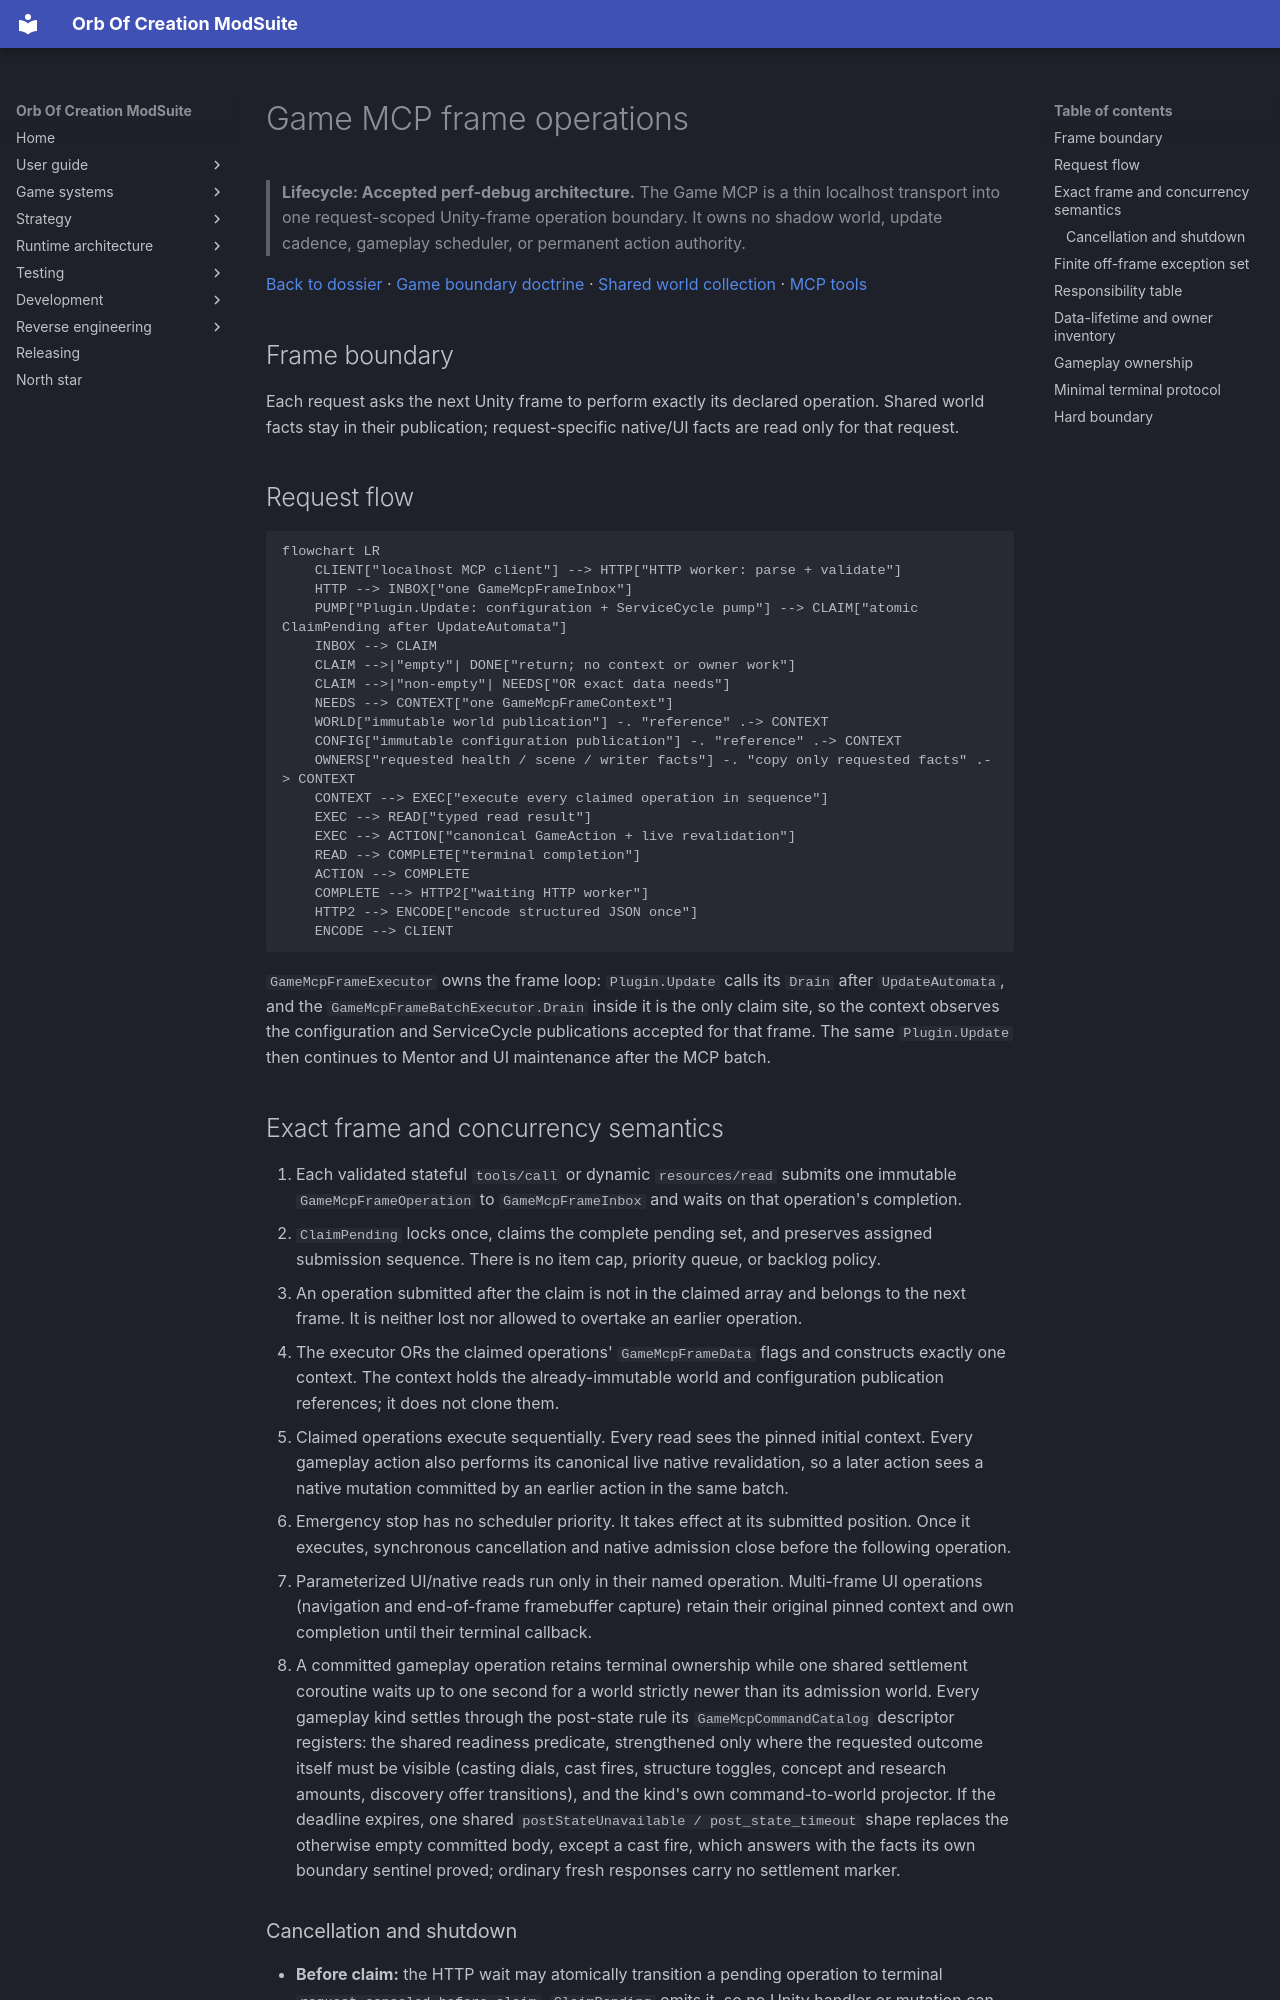

repository: OrbAutomata/OrbOfCreation-ModSuite · page: runtime-architecture/game-mcp-frame-operations/index.html · generator: mkdocs

# Game MCP frame operations

> **Lifecycle: Accepted perf-debug architecture.** The Game MCP is a thin localhost transport into
> one request-scoped Unity-frame operation boundary. It owns no shadow world, update cadence,
> gameplay scheduler, or permanent action authority.

[Back to dossier](README.md) · [Game boundary doctrine](game-boundary-doctrine.md) ·
[Shared world collection](world-collection.md) · [MCP tools](../development/mcp-tool-reference.md)

## Frame boundary

Each request asks the next Unity frame to perform exactly its declared operation. Shared world facts
stay in their publication; request-specific native/UI facts are read only for that request.

## Request flow

```mermaid
flowchart LR
    CLIENT["localhost MCP client"] --> HTTP["HTTP worker: parse + validate"]
    HTTP --> INBOX["one GameMcpFrameInbox"]
    PUMP["Plugin.Update: configuration + ServiceCycle pump"] --> CLAIM["atomic ClaimPending after UpdateAutomata"]
    INBOX --> CLAIM
    CLAIM -->|"empty"| DONE["return; no context or owner work"]
    CLAIM -->|"non-empty"| NEEDS["OR exact data needs"]
    NEEDS --> CONTEXT["one GameMcpFrameContext"]
    WORLD["immutable world publication"] -. "reference" .-> CONTEXT
    CONFIG["immutable configuration publication"] -. "reference" .-> CONTEXT
    OWNERS["requested health / scene / writer facts"] -. "copy only requested facts" .-> CONTEXT
    CONTEXT --> EXEC["execute every claimed operation in sequence"]
    EXEC --> READ["typed read result"]
    EXEC --> ACTION["canonical GameAction + live revalidation"]
    READ --> COMPLETE["terminal completion"]
    ACTION --> COMPLETE
    COMPLETE --> HTTP2["waiting HTTP worker"]
    HTTP2 --> ENCODE["encode structured JSON once"]
    ENCODE --> CLIENT
```

`GameMcpFrameExecutor` owns the frame loop: `Plugin.Update` calls its `Drain` after
`UpdateAutomata`, and the `GameMcpFrameBatchExecutor.Drain` inside it is the only claim site, so the
context observes the configuration and ServiceCycle publications accepted for that frame. The same
`Plugin.Update` then continues to Mentor and UI maintenance after the MCP batch.

## Exact frame and concurrency semantics

1. Each validated stateful `tools/call` or dynamic `resources/read` submits one immutable
   `GameMcpFrameOperation` to `GameMcpFrameInbox` and waits on that operation's completion.
2. `ClaimPending` locks once, claims the complete pending set, and preserves assigned submission
   sequence. There is no item cap, priority queue, or backlog policy.
3. An operation submitted after the claim is not in the claimed array and belongs to the next
   frame. It is neither lost nor allowed to overtake an earlier operation.
4. The executor ORs the claimed operations' `GameMcpFrameData` flags and constructs exactly one
   context. The context holds the already-immutable world and configuration publication references;
   it does not clone them.
5. Claimed operations execute sequentially. Every read sees the pinned initial context. Every
   gameplay action also performs its canonical live native revalidation, so a later action sees a
   native mutation committed by an earlier action in the same batch.
6. Emergency stop has no scheduler priority. It takes effect at its submitted position. Once it
   executes, synchronous cancellation and native admission close before the following operation.
7. Parameterized UI/native reads run only in their named operation. Multi-frame UI operations
   (navigation and end-of-frame framebuffer capture) retain their original pinned context and own
   completion until their terminal callback.
8. A committed gameplay operation retains terminal ownership while one shared settlement coroutine
   waits up to one second for a world strictly newer than its admission world. Every gameplay kind
   settles through the post-state rule its `GameMcpCommandCatalog` descriptor registers: the shared
   readiness predicate, strengthened only where the requested outcome itself must be visible
   (casting dials, cast fires, structure toggles, concept and research amounts, discovery offer
   transitions), and the kind's own command-to-world projector.
   If the deadline expires, one shared `postStateUnavailable / post_state_timeout` shape replaces
   the otherwise empty committed body, except a cast fire, which answers with the facts its own
   boundary sentinel proved; ordinary fresh responses carry no settlement marker.
